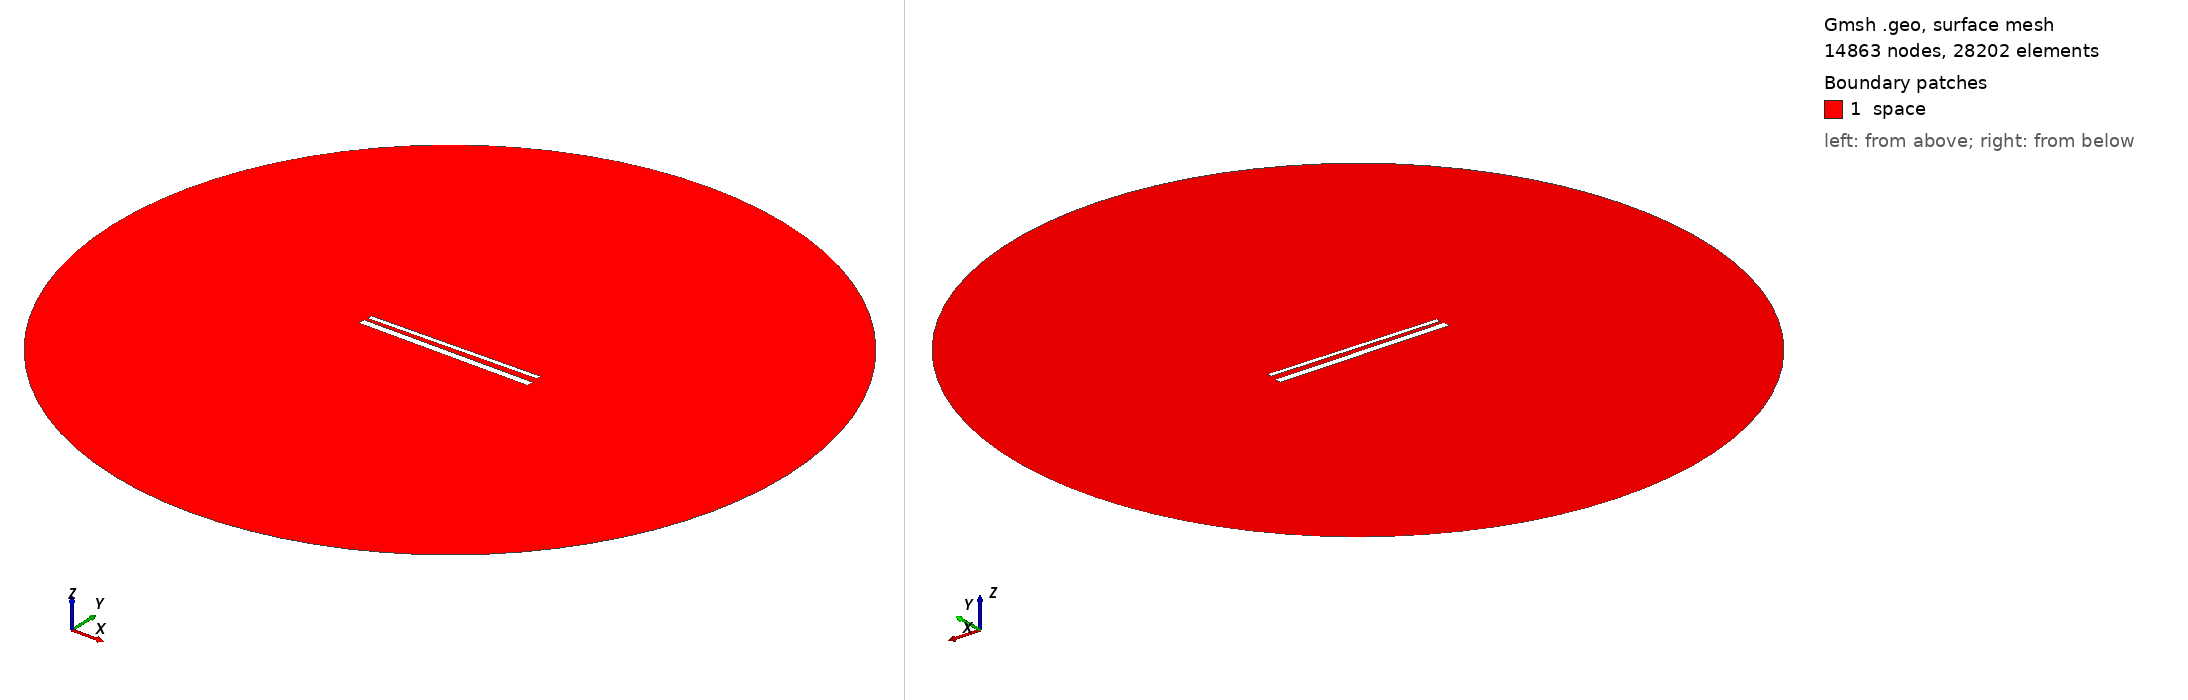

Gmsh geometry script, surface-meshed: 14863 nodes, 28202 surface elements. Boundary patches (legend numbers): 1 space. Left view from above one corner, right view from below the opposite corner. Legend entries are the model's physical surfaces. The drawing asked Gmsh for element sizes between 1% and 20% of the model's largest extent; the script's own settings can give other sizes.

=== 791.geo (drawn) ===
// Set the geometry kernel
SetFactory("OpenCASCADE");

//---------------------------------------
// Rectangles
//---------------------------------------

// Rectangle 1 (top)
Point(1) = {-49.51111111111111, 1.738888888888889, 0, 1.0};
Point(2) = {49.51111111111111, 1.738888888888889, 0, 1.0};
Point(3) = {49.51111111111111, 4.761111111111111, 0, 1.0};
Point(4) = {-49.51111111111111, 4.761111111111111, 0, 1.0};

Line(1) = {1, 2};
Line(2) = {2, 3};
Line(3) = {3, 4};
Line(4) = {4, 1};

Line Loop(1) = {1, 2, 3, 4};
Plane Surface(1) = {1};

Rotate { {0, 0, 1}, {0,  1.25,  0}, 0.017 } {
  Surface{1};
}

// Rectangle 2 (bottom)
Point(5) = {-50,-1.25, 0, 1.0};
Point(6) = { 50,-1.25, 0, 1.0};
Point(7) = { 50,-5.25, 0, 1.0};
Point(8) = {-50,-5.25, 0, 1.0};

Line(5) = {5, 6};
Line(6) = {6, 7};
Line(7) = {7, 8};
Line(8) = {8, 5};

Line Loop(2) = {5, 6, 7, 8};
Plane Surface(2) = {2}; 


//---------------------------------------
// Circle
//---------------------------------------

// Define points
Point(9) = {0, 0, 0};        // Center
Point(10) = {200, 0, 0};     // Start point
Point(11) = {0, 200, 0};     // 90 degrees
Point(12) = {-200, 0, 0};    // 180 degrees
Point(13) = {0, -200, 0};    // 270 degrees

// Define circle arcs (each needs start, center, end)
Circle(9) = {10, 9, 11};
Circle(10) = {11, 9, 12};
Circle(11) = {12, 9, 13};
Circle(12) = {13, 9, 10};

// Define curve loop and surface if needed
Curve Loop(3) = {9, 10, 11, 12};
Surface(3) = {3};

// Subtract Rectangles from Circle
BooleanDifference{ Surface{3}; Delete; }{ Surface{1}; Surface{2}; Delete; }

//---------------------------------------
// Transfinite Lines and Surface
//---------------------------------------
r = 7;
Transfinite Line {1, 3} = 50*r Using Progression 1;
Transfinite Line {2, 4} = 2*r Using Progression 1;
Transfinite Line {5, 7} = 50*r Using Progression 1;
Transfinite Line {6, 8} = 2*r Using Progression 1;
Transfinite Line {9, 10, 11, 12} = 20 Using Progression 1;

//---------------------------------------
// Define Physical Groups
//---------------------------------------                

//--- Physical Curves
// Physical groups for boundaries
Physical Line("force_segment", 10) = {1};
Physical Line("upper_plate", 11) = {2, 3, 4};
Physical Line("lower_plate", 12) = {5, 6, 7, 8};
Physical Line("boundary", 20) = {9, 10, 11, 12};

//--- Physical Surfaces
Physical Surface("space", 30) = {3};

//---------------------------------------
// 6. Generate the Mesh
//---------------------------------------
Mesh 2;  // 2D mesh generation
